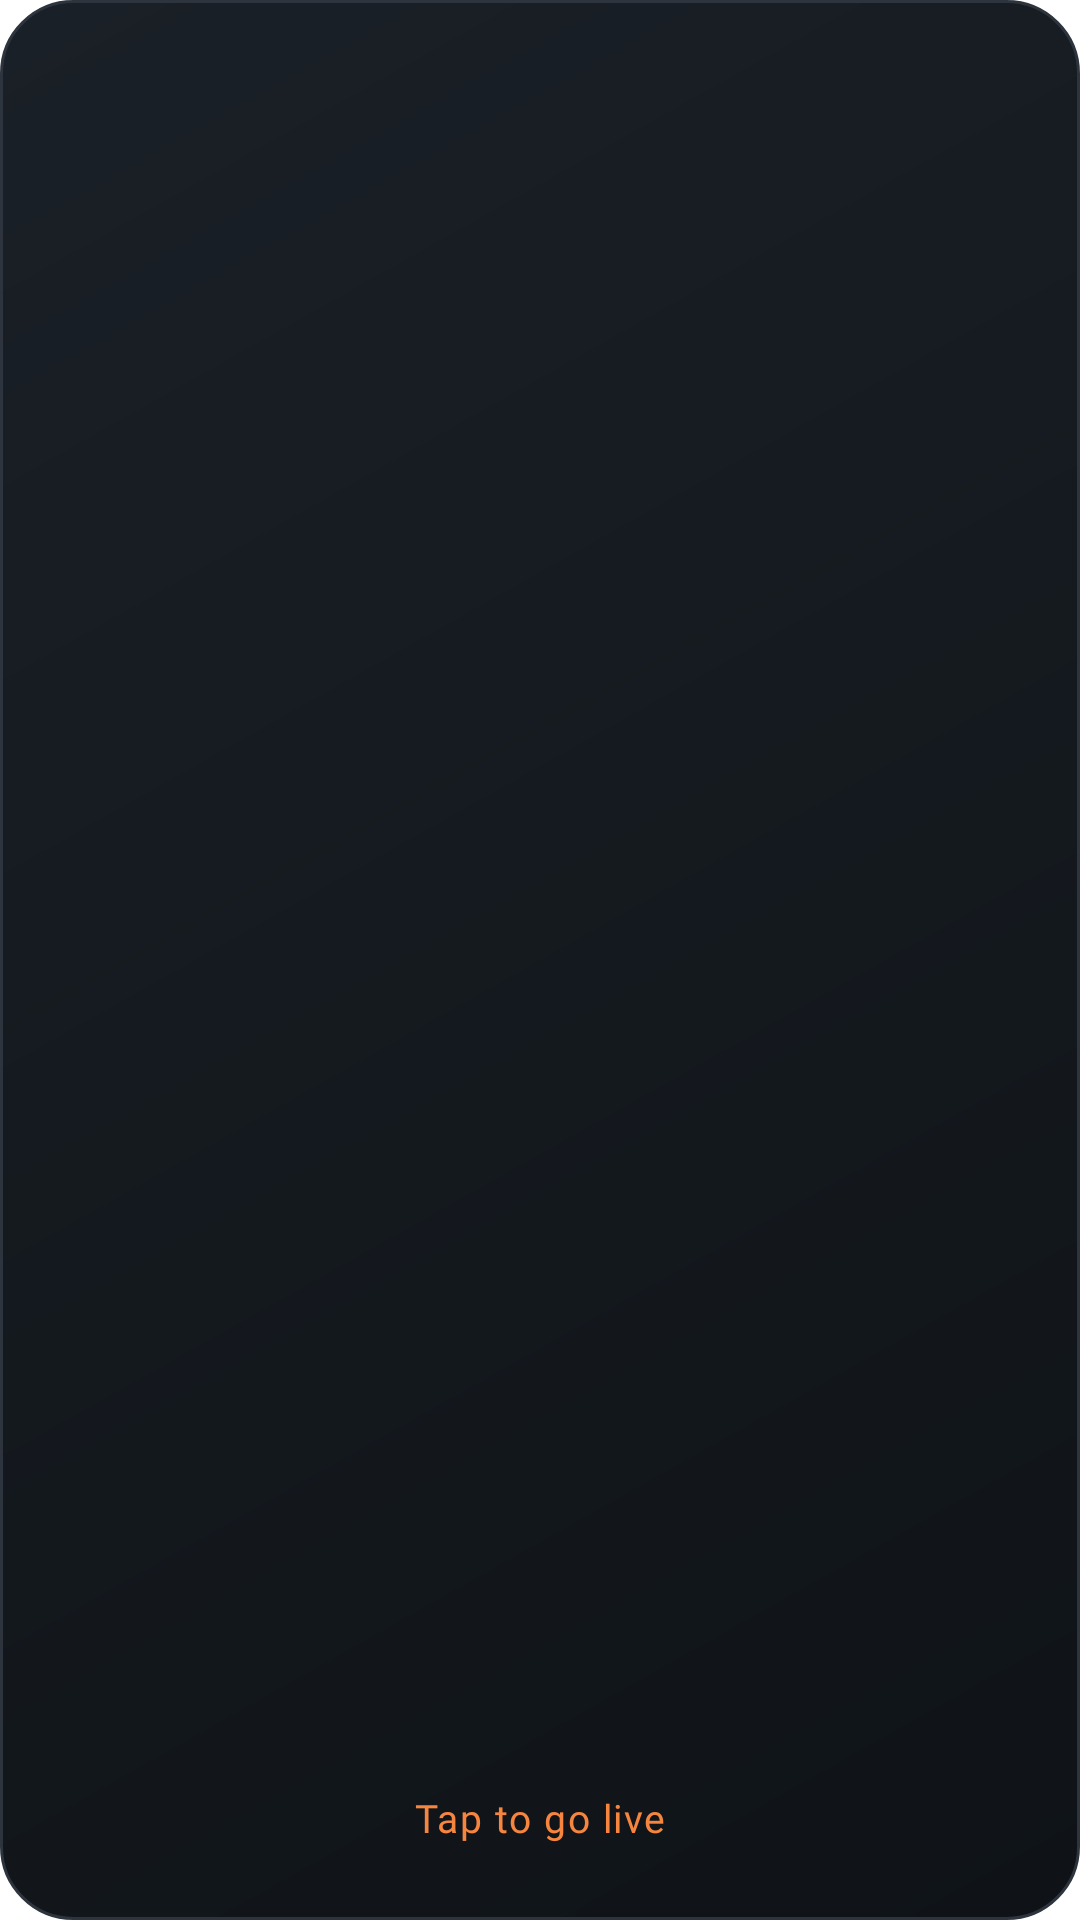

Write the Android layout XML for this screen, with the resource values it uses.
<!-- AndroidManifest.xml: fallback theme Theme.MaterialComponents.DayNight.NoActionBar -->
<!-- res/layout/widget_tark_compact.xml -->
<?xml version="1.0" encoding="utf-8"?>
<LinearLayout xmlns:android="http://schemas.android.com/apk/res/android"
    android:id="@+id/widget_root"
    android:layout_width="match_parent"
    android:layout_height="match_parent"
    android:background="@drawable/widget_bg_dark"
    android:orientation="vertical"
    android:gravity="center"
    android:padding="9dp">

    <ImageView
        android:id="@+id/widget_dial"
        android:layout_width="0dp"
        android:layout_height="0dp"
        android:layout_weight="1"
        android:adjustViewBounds="true"
        android:contentDescription="@string/widget_dial_description" />

    <TextView
        android:id="@+id/widget_status"
        android:layout_width="match_parent"
        android:layout_height="wrap_content"
        android:layout_marginTop="5dp"
        android:gravity="center"
        android:maxLines="1"
        android:ellipsize="end"
        android:fontFamily="@font/vazirmatn_extrabold"
        android:letterSpacing="0.04"
        android:textSize="13sp"
        android:textColor="#F5853F"
        android:text="@string/widget_status_placeholder" />

    <TextView
        android:id="@+id/widget_mode_badge"
        android:layout_width="wrap_content"
        android:layout_height="wrap_content"
        android:layout_marginTop="4dp"
        android:maxLines="1"
        android:fontFamily="@font/vazirmatn_bold"
        android:letterSpacing="0.12"
        android:textSize="9sp"
        android:textColor="#8B939D" />
</LinearLayout>
<!-- resources referenced by this layout -->
<resources>
  <!-- drawable widget_bg_dark (drawable) -->
  <?xml version="1.0" encoding="utf-8"?>
  <shape xmlns:android="http://schemas.android.com/apk/res/android"
      android:shape="rectangle">
      <gradient
          android:angle="315"
          android:startColor="#1A2027"
          android:endColor="#0F1317"
          android:type="linear" />
      <stroke
          android:width="1dp"
          android:color="#2D343D" />
      <corners android:radius="24dp" />
  </shape>
  <string name="widget_dial_description">Channel status dial</string>
  <string name="widget_status_placeholder">Tap to go live</string>
</resources>
